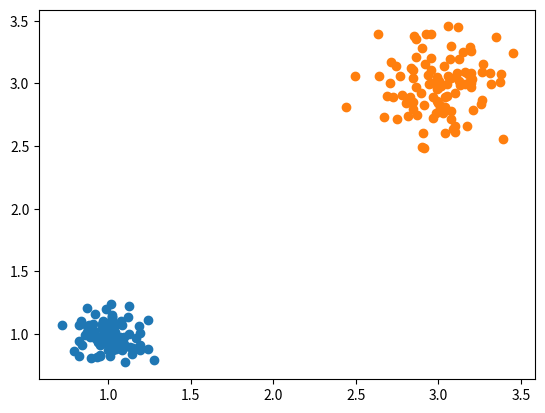

Write Python code to recreate this figure.
import numpy as np
from random import gauss
import matplotlib.pyplot as plt

mu = [1, 3]
sigma = [0.1, 0.2]
N = [100, 100]
M = 2
x = []
y = []
for i in range(M):
    x.append(np.random.normal(mu[i], sigma[i], N[i]))
    y.append(np.random.normal(mu[i], sigma[i], N[i]))
    plt.scatter(x[i], y[i])

plt.show()
